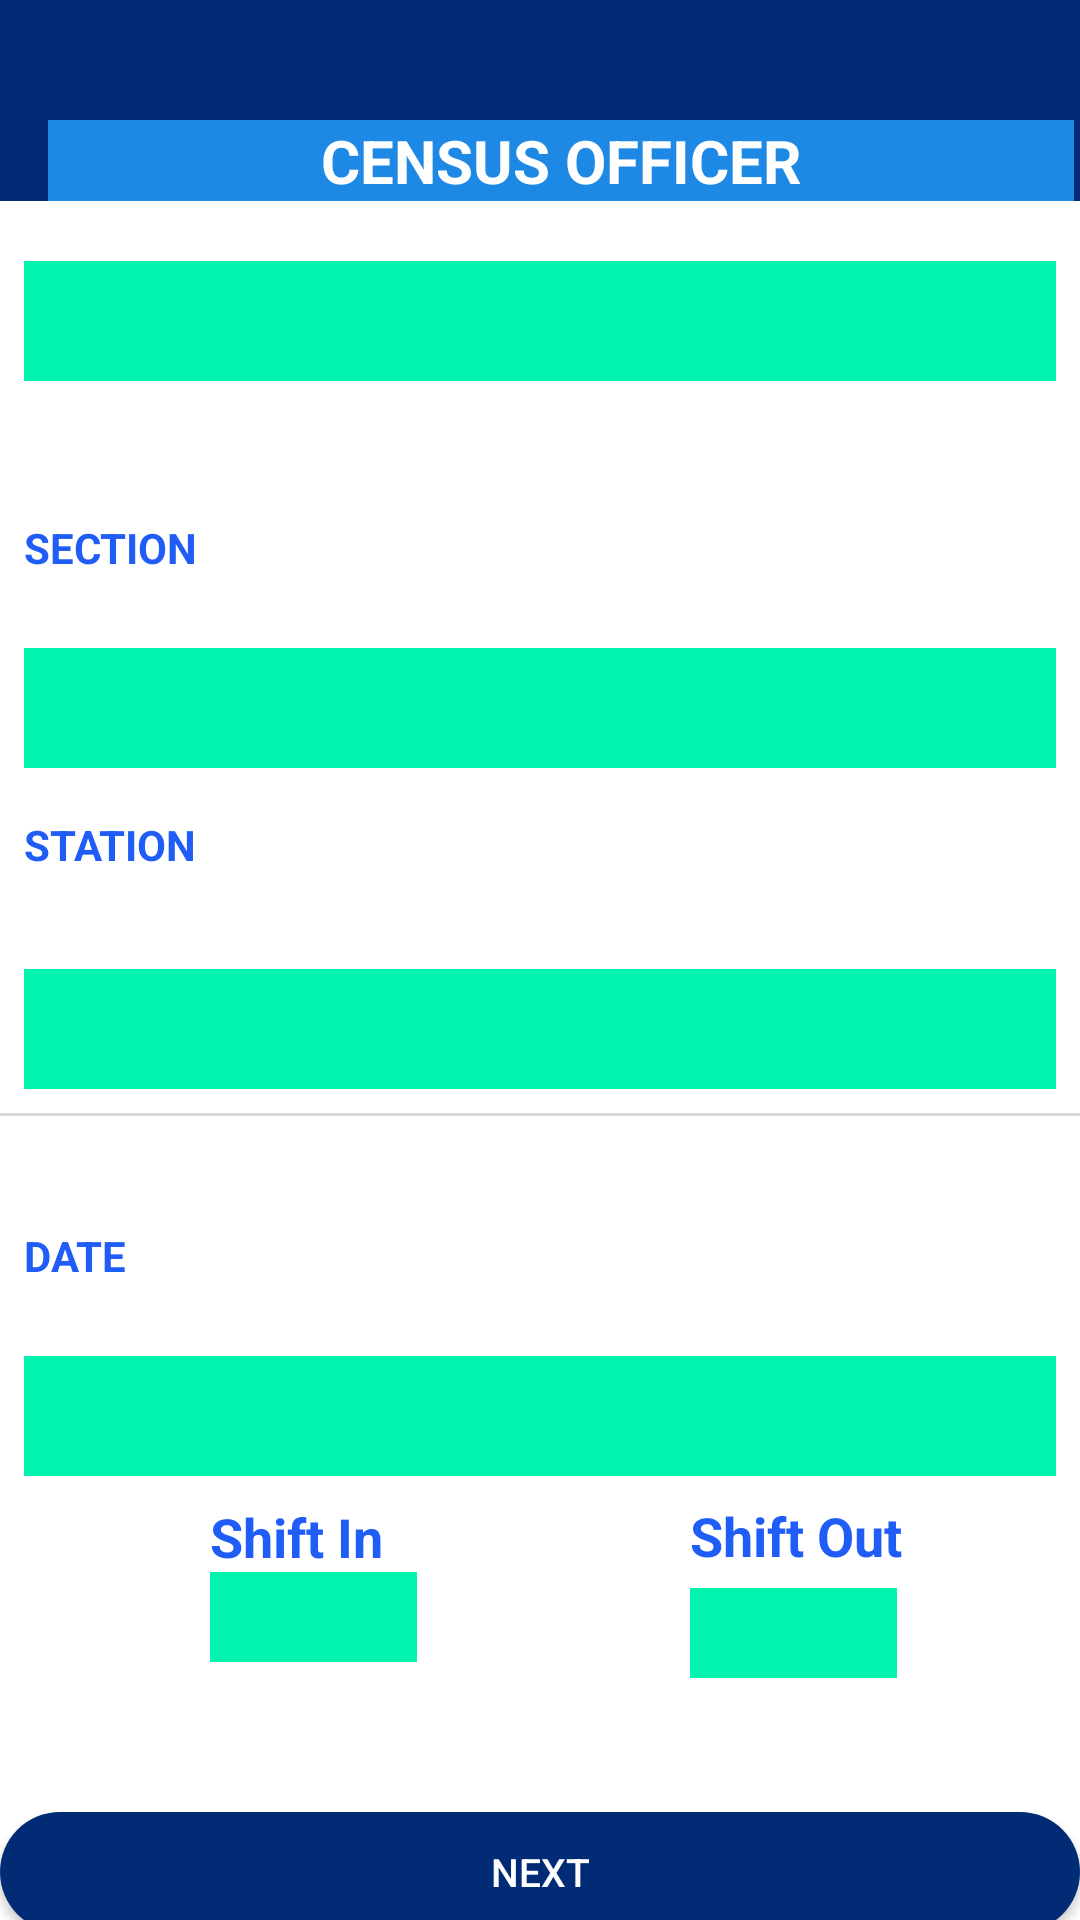

Here is an Android app screen rendered from its layout file. Give the layout XML and the strings, colors and styles it references.
<!-- AndroidManifest.xml: application theme Theme.AppCompat.NoActionBar -->
<!-- res/layout/activity_fumessage.xml -->
<?xml version="1.0" encoding="utf-8"?>
<LinearLayout
    xmlns:android="http://schemas.android.com/apk/res/android"
    xmlns:app="http://schemas.android.com/apk/res-auto"
    android:layout_width="match_parent"
    android:background="#fff"
    android:layout_height="match_parent" >


    <LinearLayout
        android:layout_width="match_parent"
        android:layout_height="match_parent"
        android:orientation="vertical"


        android:tag="tag_content">

        <include layout="@layout/toolbar" />






            <LinearLayout
                android:layout_width="match_parent"
                android:layout_height="wrap_content"
                android:layout_marginTop="12dp"

                android:orientation="vertical">




                <TextView
                    android:id="@+id/divid"
                    android:layout_width="match_parent"
                    android:layout_height="wrap_content"
                    android:layout_weight="5.5"
                    android:text="DIVISION"
                    android:layout_marginLeft="10dp"
                    android:textColor="#205cf6"
                    android:textStyle="bold" />
                <TextView

                    android:id="@+id/divview"
                    android:layout_width="match_parent"
                    android:layout_height="40dp"
                    android:layout_margin="8dp"
                    android:background="@color/c"
                    android:gravity="center"
                    android:textColor="#fff"
                    android:textSize="14dp"
                    android:textStyle="bold" />





                <LinearLayout
                    android:layout_width="match_parent"
                    android:layout_height="wrap_content"
                    android:orientation="vertical"
                    android:paddingLeft="8dp"
                    android:layout_marginTop="10dp"
                    android:paddingTop="16dp">

                    <LinearLayout
                        android:layout_width="match_parent"
                        android:layout_height="wrap_content"
                        android:orientation="horizontal"
                        android:paddingTop="12dp">

                        <TextView
                            android:id="@+id/secid"
                            android:layout_width="match_parent"
                            android:layout_height="wrap_content"
                            android:layout_weight="5.5"
                            android:text="SECTION"
                            android:textColor="#205cf6"
                            android:textStyle="bold" />


                    </LinearLayout>
                </LinearLayout>


                


                <LinearLayout
                    android:layout_width="match_parent"
                    android:layout_height="wrap_content"
                    android:orientation="horizontal"
                    android:paddingTop="16dp"
                    >

                    <LinearLayout
                        android:layout_width="match_parent"
                        android:layout_height="wrap_content"
                        android:orientation="vertical"

                        >

                        <TextView

                            android:id="@+id/secview"
                            android:layout_width="match_parent"
                            android:layout_height="40dp"
                            android:layout_margin="8dp"
                            android:background="@color/c"
                            android:gravity="center"
                            android:textColor="#fff"
                            android:textSize="14dp"
                            android:textStyle="bold" />

                    </LinearLayout>
                </LinearLayout>

                <LinearLayout
                    android:layout_width="match_parent"
                    android:layout_height="wrap_content"
                    android:orientation="vertical"
                    >

                    <LinearLayout
                        android:layout_width="match_parent"
                        android:layout_height="wrap_content"
                        android:orientation="horizontal"
                        >

                        <TextView
                            android:id="@+id/staid"
                            android:layout_weight="5.5"
                            android:layout_margin="8dp"
                            android:layout_width="match_parent"
                            android:layout_height="wrap_content"
                            android:text="STATION"
                            android:textStyle="bold"
                            android:textColor="#205cf6" />


                    </LinearLayout>
                </LinearLayout>


                


                <LinearLayout
                    android:layout_width="match_parent"
                    android:layout_height="wrap_content"
                    android:orientation="horizontal"
                    android:paddingTop="16dp"
                    >

                    <LinearLayout
                        android:layout_width="match_parent"
                        android:layout_height="66dp"
                        android:orientation="vertical"


                        >

                        <TextView
                            android:id="@+id/staview"
                            android:layout_width="match_parent"
                            android:layout_height="40dp"
                            android:layout_margin="8dp"
                            android:background="@color/c"
                            android:textColor="#fff"

                            />

                        <View
                            android:layout_width="match_parent"
                            android:layout_height="1dp"
                            android:background="#dad8d8" />
                    </LinearLayout>
                </LinearLayout>


                <LinearLayout
                    android:layout_width="match_parent"
                    android:layout_height="wrap_content"
                    android:orientation="vertical"
                    android:paddingLeft="8dp"
                    android:paddingTop="16dp">

                    <LinearLayout
                        android:layout_width="match_parent"
                        android:layout_height="wrap_content"
                        android:orientation="horizontal"
                        android:paddingTop="12dp">

                        <TextView
                            android:id="@+id/dateid"
                            android:layout_weight="5.5"
                            android:layout_width="match_parent"
                            android:layout_height="wrap_content"
                            android:text="DATE"
                            android:textStyle="bold"
                            android:textColor="#205cf6" />


                    </LinearLayout>
                </LinearLayout>


                


                <LinearLayout
                    android:layout_width="match_parent"
                    android:layout_height="wrap_content"
                    android:orientation="horizontal"
                    android:paddingTop="16dp"
                    >

                    <LinearLayout
                        android:layout_width="match_parent"
                        android:layout_height="wrap_content"
                        android:orientation="vertical"


                        >

                        <TextView
                            android:id="@+id/dateview"
                            android:layout_width="match_parent"
                            android:layout_height="40dp"
                            android:background="@color/c"
                            android:layout_margin="8dp"

                            android:maxLines="1"
                            android:singleLine="true"
                            android:textColor="#fff"

                            android:textColorHint="#333333" />


                    </LinearLayout>
                </LinearLayout>


                <LinearLayout
                    android:layout_width="347dp"
                    android:layout_height="104dp"
                    android:layout_marginLeft="30dp"
                    android:layout_marginRight="30dp"
                    android:orientation="vertical">


                    <TextView
                        android:id="@+id/shiftinid"
                        android:layout_width="99dp"
                        android:layout_height="wrap_content"
                        android:layout_marginLeft="40dp"
                        android:text="Shift In"
                        android:textColor="#205cf6"
                        android:textSize="18dp"
                        android:textStyle="bold" />


                    <TextView
                        android:id="@+id/shiftoutid"
                        android:layout_width="wrap_content"
                        android:layout_height="wrap_content"
                        android:layout_marginLeft="200dp"
                        android:layout_marginTop="-25dp"
                        android:text="Shift Out"
                        android:textColor="#205cf6"
                        android:textSize="18dp"
                        android:textStyle="bold" />


                    <EditText
                        android:id="@+id/shiftinview"
                        android:layout_width="69dp"
                        android:layout_height="30dp"
                        android:layout_marginLeft="40dp"
                        android:background="@color/c"
                        android:inputType="textEmailAddress"
                        android:maxLines="1"
                        android:singleLine="true"
                        android:textColor="#000"
                        android:textColorHint="#333333" />

                    <EditText
                        android:id="@+id/shiftoutview"
                        android:layout_width="69dp"
                        android:layout_height="30dp"
                        android:layout_marginLeft="200dp"
                        android:layout_marginTop="-25dp"
                        android:background="@color/c"
                        android:inputType="textEmailAddress"
                        android:maxLines="1"
                        android:singleLine="true"
                        android:textColor="#000"
                        android:textColorHint="#333333" />


                </LinearLayout>


                <Button
                    android:id="@+id/nextid"
                    android:layout_width="match_parent"
                    android:layout_height="40dp"

                    android:background="@drawable/signinbutton"
                    android:gravity="center"
                    android:text="NEXT"
                    android:textColor="#fff"
                    android:textSize="13dp"

                    />







            </LinearLayout>











    </LinearLayout>









</LinearLayout>
<!-- res/layout/toolbar.xml (included above) -->
<?xml version="1.0" encoding="utf-8"?>
<android.support.v7.widget.Toolbar xmlns:android="http://schemas.android.com/apk/res/android"
    android:layout_width="match_parent"
    android:layout_height="wrap_content"
    android:id="@+id/toolbar"
    android:background="#012b74">


    <TextView

        android:layout_width="match_parent"
        android:layout_height="wrap_content"
        android:layout_marginLeft="2dp"
        android:layout_marginTop="40dp"
        android:layout_marginRight="2dp"
        android:background="#01B9F5"
        android:backgroundTint="@color/colorPrimaryDark"
        android:text="@string/census_officer"
        android:textAlignment="center"
        android:textColor="#fff"
        android:textSize="20sp"


        android:textStyle="bold" />



</android.support.v7.widget.Toolbar>
<!-- resources referenced by this layout -->
<resources>
  <color name="c">#03F4B0</color>
  <color name="colorPrimaryDark">#1E88E5</color>
  <!-- drawable signinbutton (drawable) -->
  <?xml version="1.0" encoding="utf-8"?>
  <ripple xmlns:android="http://schemas.android.com/apk/res/android"
      xmlns:tools="http://schemas.android.com/tools"
      android:color="#f845aaf2"
      tools:targetApi="lollipop">
      <item android:id="@+id/mask">
          <shape android:shape="rectangle">
              <solid android:color="#012b74"/>
              <corners android:radius="20dp"/>
          </shape>
      </item>
  </ripple>
  <string name="census_officer">CENSUS OFFICER</string>
</resources>
